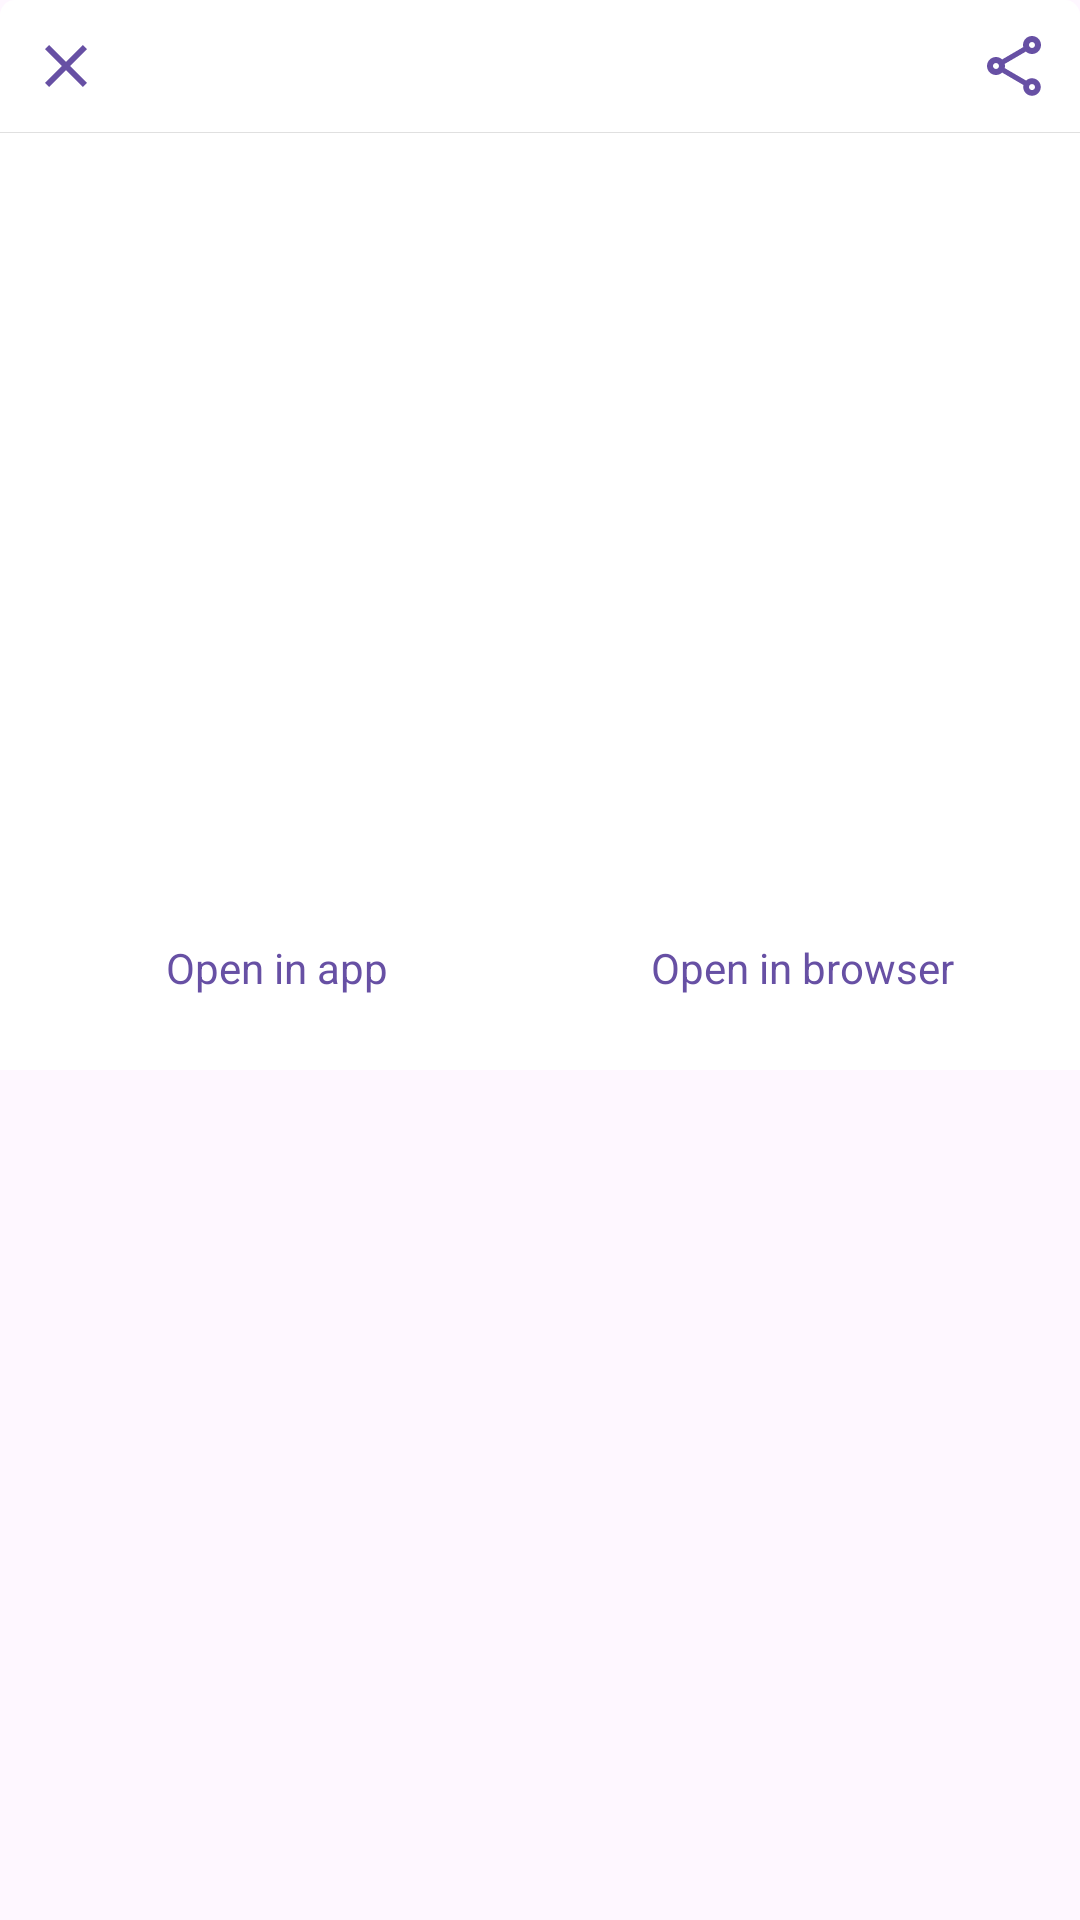

Android layout source for this screen:
<!-- AndroidManifest.xml: application theme Theme.Qbit -->
<!-- res/layout/dialog_detail.xml -->
<?xml version="1.0" encoding="utf-8"?>
<ScrollView
    xmlns:android="http://schemas.android.com/apk/res/android"
    xmlns:tools="http://schemas.android.com/tools"
    xmlns:app="http://schemas.android.com/apk/res-auto"
    android:id="@+id/mDialogDetail"
    android:layout_width="match_parent"
    android:layout_height="wrap_content">

    <LinearLayout
        android:layout_width="match_parent"
        android:layout_height="wrap_content"
        android:orientation="vertical"
        android:paddingBottom="10dp"
        android:background="@drawable/background_dialog">

        <RelativeLayout
            android:layout_width="match_parent"
            android:layout_height="wrap_content">

            <ImageView
                android:id="@+id/mClose"
                android:layout_width="wrap_content"
                android:layout_height="wrap_content"
                android:layout_centerVertical="true"
                android:padding="10dp"
                android:contentDescription="@string/close_dialog"
                android:src="@drawable/ic_close"/>

            <ImageView
                android:id="@+id/mSharePost"
                android:layout_width="wrap_content"
                android:layout_height="wrap_content"
                android:layout_alignParentEnd="true"
                android:layout_centerVertical="true"
                android:padding="10dp"
                android:contentDescription="@string/share"
                android:src="@drawable/ic_share"/>

        </RelativeLayout>

        <View
            android:layout_width="match_parent"
            android:layout_height="0.1dp"
            android:background="?attr/colorControlHighlight"/>

        <TextView
            android:id="@+id/mTitle"
            android:layout_width="match_parent"
            android:layout_height="wrap_content"
            android:gravity="center"
            android:padding="10dp"
            android:textAppearance="@style/TextAppearance.AppCompat.Light.SearchResult.Subtitle"
            android:textStyle="bold"
            tools:text="Tittle"/>

        <androidx.constraintlayout.widget.ConstraintLayout
            android:layout_width="match_parent"
            android:layout_height="wrap_content"
            android:layout_marginHorizontal="10dp">

            <ImageView
                android:id="@+id/mImage"
                android:layout_width="0dp"
                android:layout_height="0dp"
                android:scaleType="centerCrop"
                android:contentDescription="@string/image"
                tools:src="@drawable/background"
                app:layout_constraintDimensionRatio="H,2.35:1"
                app:layout_constraintTop_toTopOf="parent"
                app:layout_constraintBottom_toBottomOf="parent"
                app:layout_constraintLeft_toLeftOf="parent"
                app:layout_constraintRight_toRightOf="parent"/>

        </androidx.constraintlayout.widget.ConstraintLayout>

        <LinearLayout
            android:layout_width="match_parent"
            android:layout_height="wrap_content"
            android:orientation="horizontal"
            android:paddingTop="10dp"
            android:paddingHorizontal="10dp">

            <TextView
                android:id="@+id/mCategory"
                android:layout_width="0dp"
                android:layout_height="wrap_content"
                android:layout_weight="1"
                android:gravity="center"
                android:layout_marginEnd="5dp"
                android:textAppearance="@style/TextAppearance.AppCompat.Body1"
                tools:text="Category"/>

            <TextView
                android:id="@+id/mCreatedBy"
                android:layout_width="0dp"
                android:layout_height="wrap_content"
                android:layout_weight="1"
                android:gravity="center"
                android:layout_marginStart="5dp"
                android:textAppearance="@style/TextAppearance.AppCompat.Body1"
                tools:text="Created by"/>

        </LinearLayout>

        <TextView
            android:id="@+id/mDescription"
            android:layout_width="match_parent"
            android:layout_height="wrap_content"
            android:padding="10dp"
            android:maxLines="5"
            android:ellipsize="end"
            android:textAppearance="@style/TextAppearance.AppCompat.Body1"
            tools:text="Description"/>

        <LinearLayout
            android:layout_width="match_parent"
            android:layout_height="wrap_content"
            android:orientation="horizontal"
            android:layout_marginHorizontal="10dp">

            <Button
                android:id="@+id/mOpenInApp"
                android:layout_width="0dp"
                android:layout_height="wrap_content"
                android:layout_weight="1"
                android:layout_marginEnd="5dp"
                android:textAppearance="@style/TextAppearance.AppCompat.Body1"
                android:text="@string/open_in_app"
                style="@style/Widget.MaterialComponents.Button.OutlinedButton"/>

            <Button
                android:id="@+id/mOpenInBrowser"
                android:layout_width="0dp"
                android:layout_height="wrap_content"
                android:layout_weight="1"
                android:layout_marginStart="5dp"
                android:textAppearance="@style/TextAppearance.AppCompat.Body1"
                android:text="@string/open_in_browser"
                style="@style/Widget.MaterialComponents.Button.OutlinedButton"/>

        </LinearLayout>

    </LinearLayout>

</ScrollView>
<!-- resources referenced by this layout -->
<resources>
  <!-- drawable background_dialog (drawable) -->
  <?xml version="1.0" encoding="utf-8"?>
  <shape
      xmlns:android="http://schemas.android.com/apk/res/android"
      android:shape="rectangle">
  
      <solid
          android:color="?attr/colorOnPrimary"/>
  
      <corners
          android:topLeftRadius="5dp"
          android:topRightRadius="5dp"/>
  
  </shape>
  <!-- drawable ic_close (drawable) -->
  <vector
  
      xmlns:android="http://schemas.android.com/apk/res/android"
      android:width="24dp"
      android:height="24dp"
      android:viewportWidth="24"
      android:viewportHeight="24"
      android:tint="?android:attr/colorPrimary">
  
      <path
          android:fillColor="@android:color/white"
          android:pathData="M19,6.41L17.59,5 12,10.59 6.41,5 5,6.41 10.59,12 5,17.59 6.41,19 12,13.41 17.59,19 19,17.59 13.41,12z"/>
  
  </vector>
  <!-- drawable ic_share (drawable) -->
  <vector
  
      xmlns:android="http://schemas.android.com/apk/res/android"
      android:width="24dp"
      android:height="24dp"
      android:viewportWidth="24"
      android:viewportHeight="24"
      android:tint="?android:attr/colorPrimary">
  
      <path
          android:fillColor="@android:color/white"
          android:pathData="M18,16.08c-0.76,0 -1.44,0.3 -1.96,0.77L8.91,12.7c0.05,-0.23 0.09,-0.46 0.09,-0.7s-0.04,-0.47 -0.09,-0.7l7.05,-4.11c0.54,0.5 1.25,0.81 2.04,0.81 1.66,0 3,-1.34 3,-3s-1.34,-3 -3,-3 -3,1.34 -3,3c0,0.24 0.04,0.47 0.09,0.7L8.04,9.81C7.5,9.31 6.79,9 6,9c-1.66,0 -3,1.34 -3,3s1.34,3 3,3c0.79,0 1.5,-0.31 2.04,-0.81l7.12,4.16c-0.05,0.21 -0.08,0.43 -0.08,0.65 0,1.61 1.31,2.92 2.92,2.92s2.92,-1.31 2.92,-2.92c0,-1.61 -1.31,-2.92 -2.92,-2.92zM18,4c0.55,0 1,0.45 1,1s-0.45,1 -1,1 -1,-0.45 -1,-1 0.45,-1 1,-1zM6,13c-0.55,0 -1,-0.45 -1,-1s0.45,-1 1,-1 1,0.45 1,1 -0.45,1 -1,1zM18,20.02c-0.55,0 -1,-0.45 -1,-1s0.45,-1 1,-1 1,0.45 1,1 -0.45,1 -1,1z"/>
  
  </vector>
  <string name="close_dialog">Close dialog</string>
  <string name="image">Image</string>
  <string name="open_in_app">Open in app</string>
  <string name="open_in_browser">Open in browser</string>
  <string name="share">Share</string>
  <style name="Theme.Qbit" parent="Base.Theme.Qbit" />
  <style name="Base.Theme.Qbit" parent="Theme.Material3.DayNight.NoActionBar">
          
          
      </style>
</resources>
